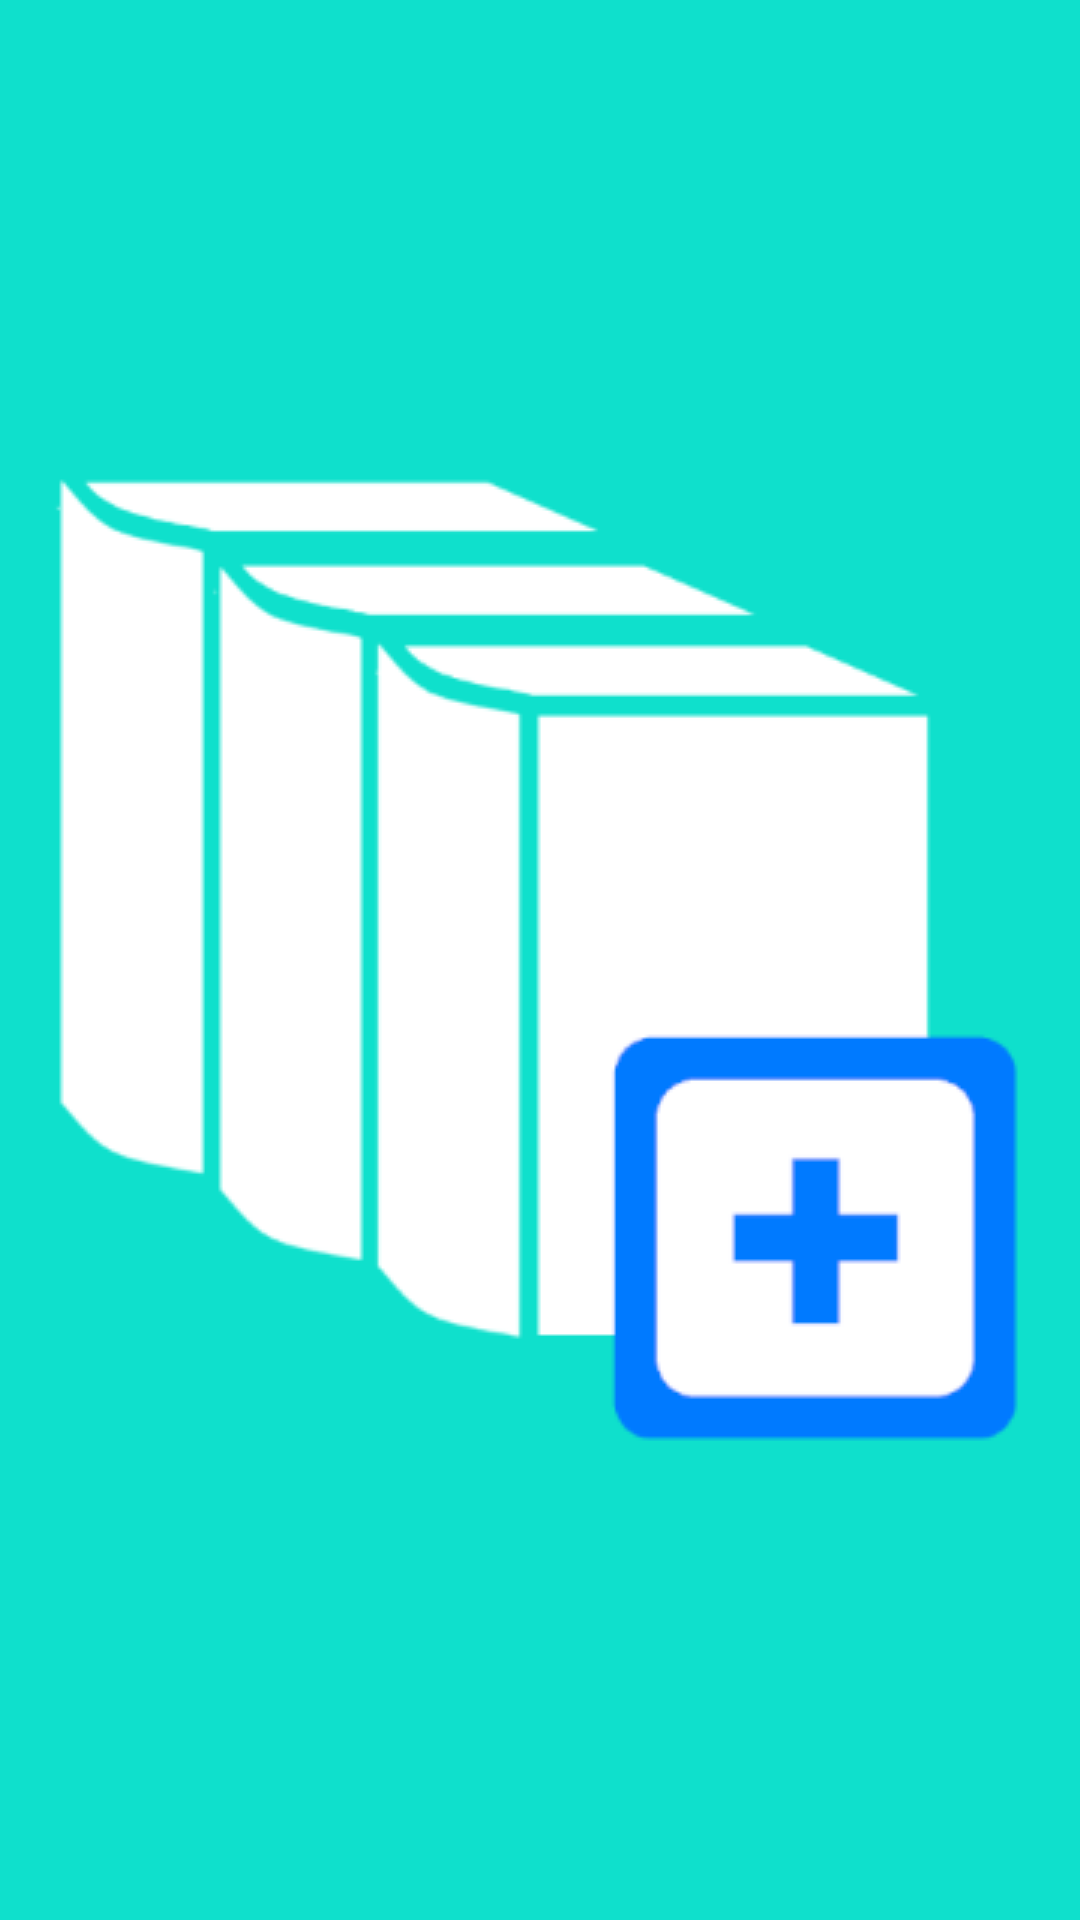

Reconstruct the res/layout file that produces this screen, plus the resources it refers to.
<!-- AndroidManifest.xml: application theme SplashTheme -->
<!-- res/layout/fragment_notification_list.xml -->
<?xml version="1.0" encoding="utf-8"?>
<FrameLayout xmlns:android="http://schemas.android.com/apk/res/android"
    xmlns:app="http://schemas.android.com/apk/res-auto"
    xmlns:tools="http://schemas.android.com/tools"
    android:layout_width="match_parent"
    android:layout_height="match_parent"
    tools:context=".ui.notification.NotificationListFragment">

    <androidx.recyclerview.widget.RecyclerView
        android:id="@+id/notificationRecyclerView"
        android:layout_width="match_parent"
        android:layout_height="match_parent"
        android:clipToPadding="false"
        android:padding="8dp"
        app:layoutManager="androidx.recyclerview.widget.LinearLayoutManager" />

    <TextView
        android:id="@+id/emptyTextView"
        android:layout_width="wrap_content"
        android:layout_height="wrap_content"
        android:layout_gravity="center"
        android:layout_marginHorizontal="8dp"
        android:text="@string/notification_empty_message"
        android:textColor="@android:color/darker_gray"
        android:textSize="16sp"
        android:visibility="gone" />

</FrameLayout>
<!-- resources referenced by this layout -->
<resources>
  <string name="notification_empty_message">新刊検索画面で検索した書籍を長押しすることで、お知らせ通知を登録できます</string>
  <style name="SplashTheme" parent="AppTheme">
          <item name="android:windowBackground">@drawable/splash</item>
      </style>
  <style name="AppTheme" parent="Theme.AppCompat.Light.DarkActionBar">
          <item name="android:windowOptOutEdgeToEdgeEnforcement" tools:targetApi="35">true</item>
          
          <item name="colorPrimary">@color/appcolor</item>
          <item name="colorPrimaryDark">@color/appcolor</item>
          <item name="colorAccent">@color/appcolor</item>
          
          <item name="colorSecondary">@color/appcolor</item>
          
      </style>
  <!-- drawable splash (drawable) -->
  <?xml version="1.0" encoding="utf-8"?>
  <layer-list xmlns:android="http://schemas.android.com/apk/res/android">
      
      <item android:drawable="@color/appcolor" />
      <item>
          
          <bitmap
              android:gravity="center"
              android:src="@drawable/ic_splash"/>
      </item>
  </layer-list>
  <color name="appcolor">#0FE0CC</color>
  <!-- drawable ic_splash: png bitmap (drawable, 8296 bytes) -->
</resources>
